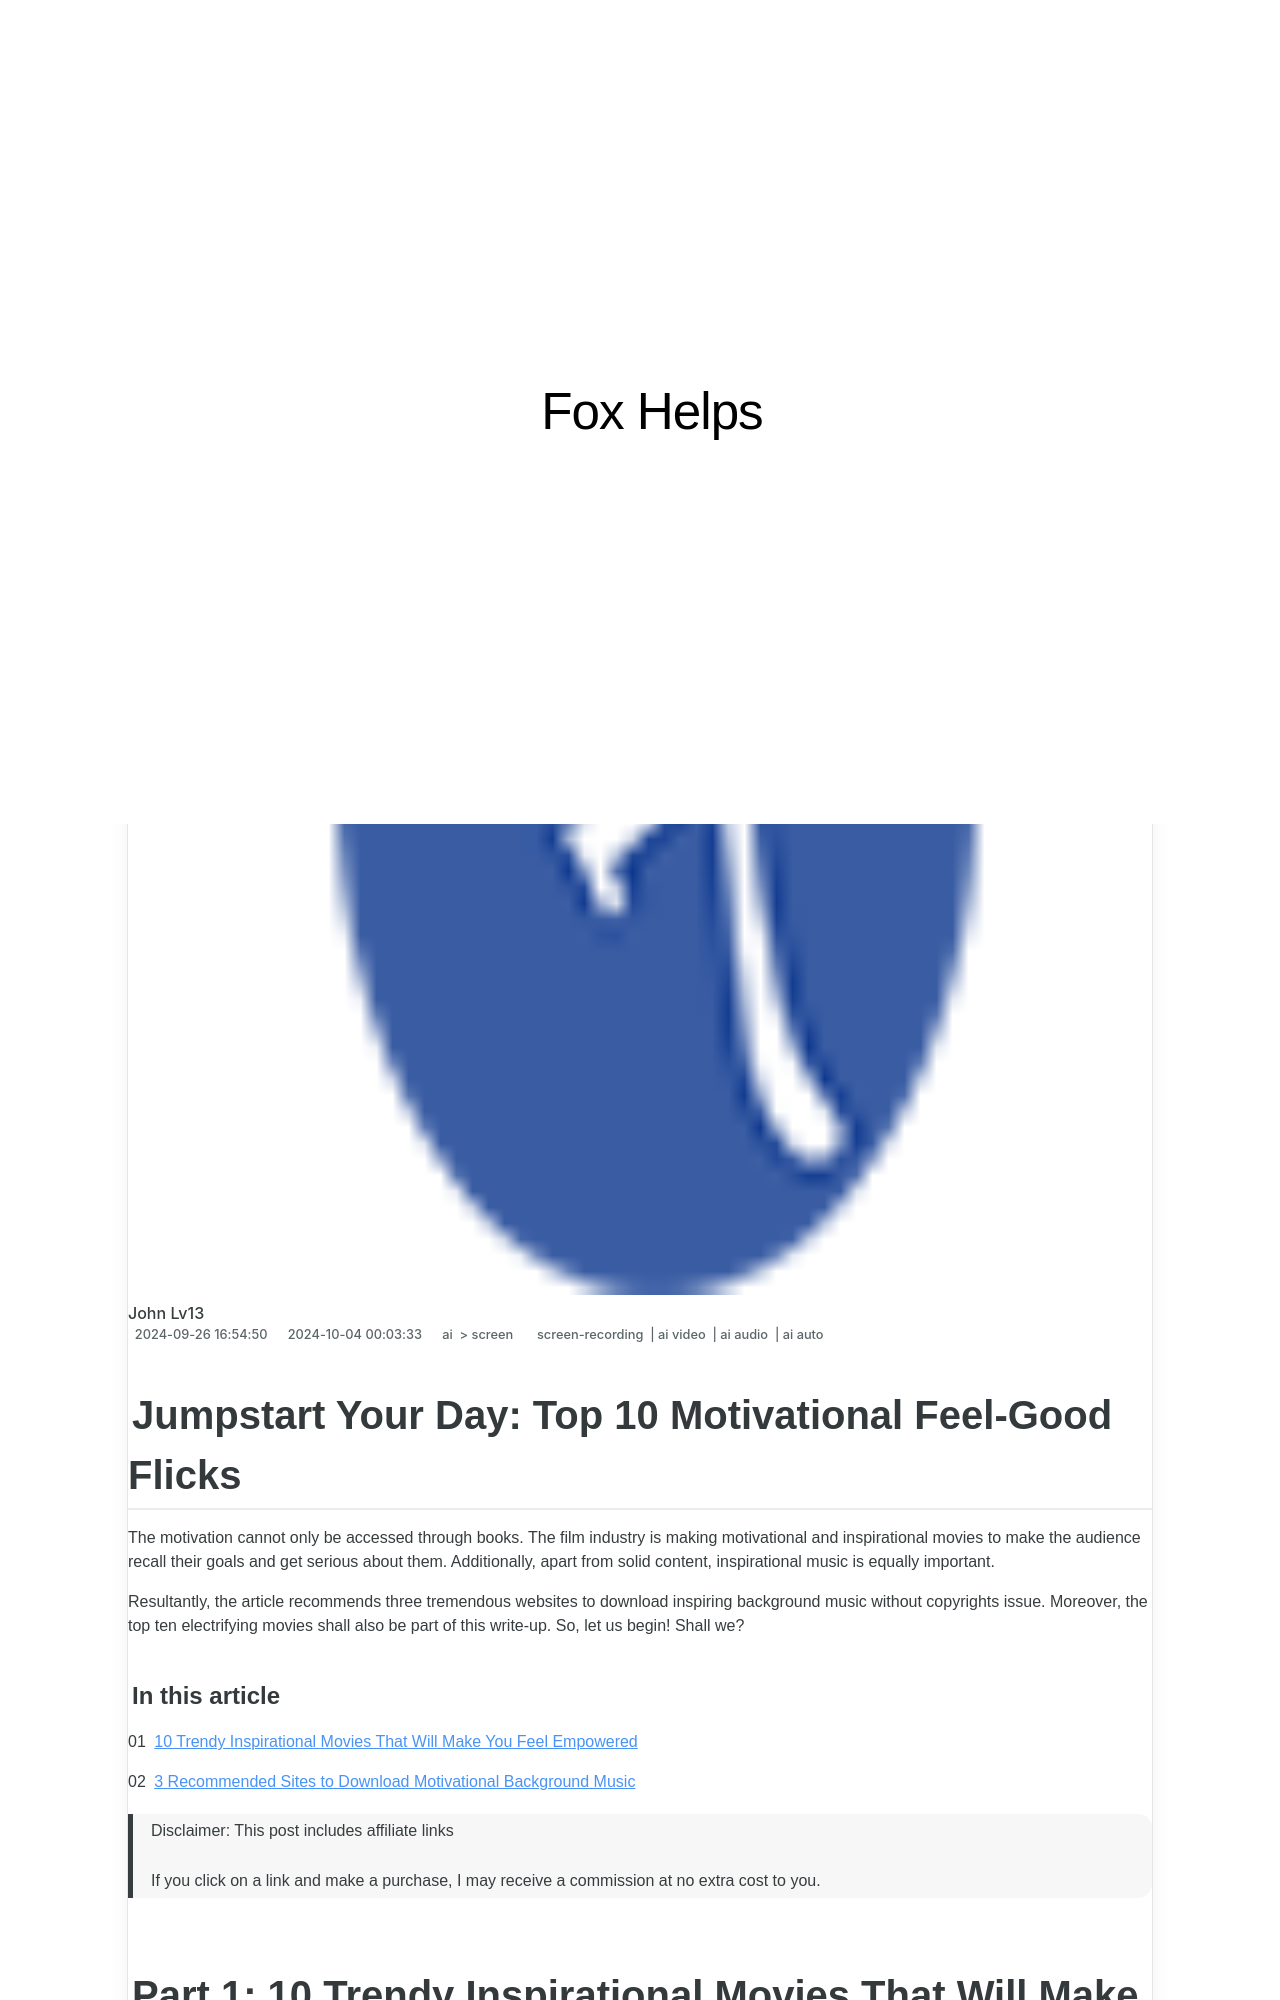

repository: techidaily/site-fox-helps · page: jumpstart-your-day-top-10-motivational-feel-good-flicks-for-2024/index.html · generator: jekyll

---
title: "\"Jumpstart Your Day  Top 10 Motivational Feel-Good Flicks for 2024\""
date: 2024-09-26T16:54:50.231Z
updated: 2024-10-04T00:03:33.007Z
tags: 
  - screen-recording
  - ai video
  - ai audio
  - ai auto
categories: 
  - ai
  - screen
description: "\"This Article Describes Jumpstart Your Day: Top 10 Motivational Feel-Good Flicks for 2024\""
excerpt: "\"This Article Describes Jumpstart Your Day: Top 10 Motivational Feel-Good Flicks for 2024\""
keywords: "\"Feelgood Movies Motivation,Top Feel-Good Films,Morning Inspiration Flicks,Daily Film Boosters,Motivational Movie List,Uplifting Cinematic Picks,Best Feel-Good Flicks\""
thumbnail: https://thmb.techidaily.com/142f97e5dde3eaa8c469e7fcae52ffd9c48a3f3c6447b480a9b0d3148ed090af.jpeg
---

## Jumpstart Your Day: Top 10 Motivational Feel-Good Flicks

The motivation cannot only be accessed through books. The film industry is making motivational and inspirational movies to make the audience recall their goals and get serious about them. Additionally, apart from solid content, inspirational music is equally important.

Resultantly, the article recommends three tremendous websites to download inspiring background music without copyrights issue. Moreover, the top ten electrifying movies shall also be part of this write-up. So, let us begin! Shall we?

#### In this article

01 [10 Trendy Inspirational Movies That Will Make You Feel Empowered](#part1)

02 [3 Recommended Sites to Download Motivational Background Music](#part2)

>  Disclaimer: This post includes affiliate links
>
>  If you click on a link and make a purchase, I may receive a commission at no extra cost to you.
>
